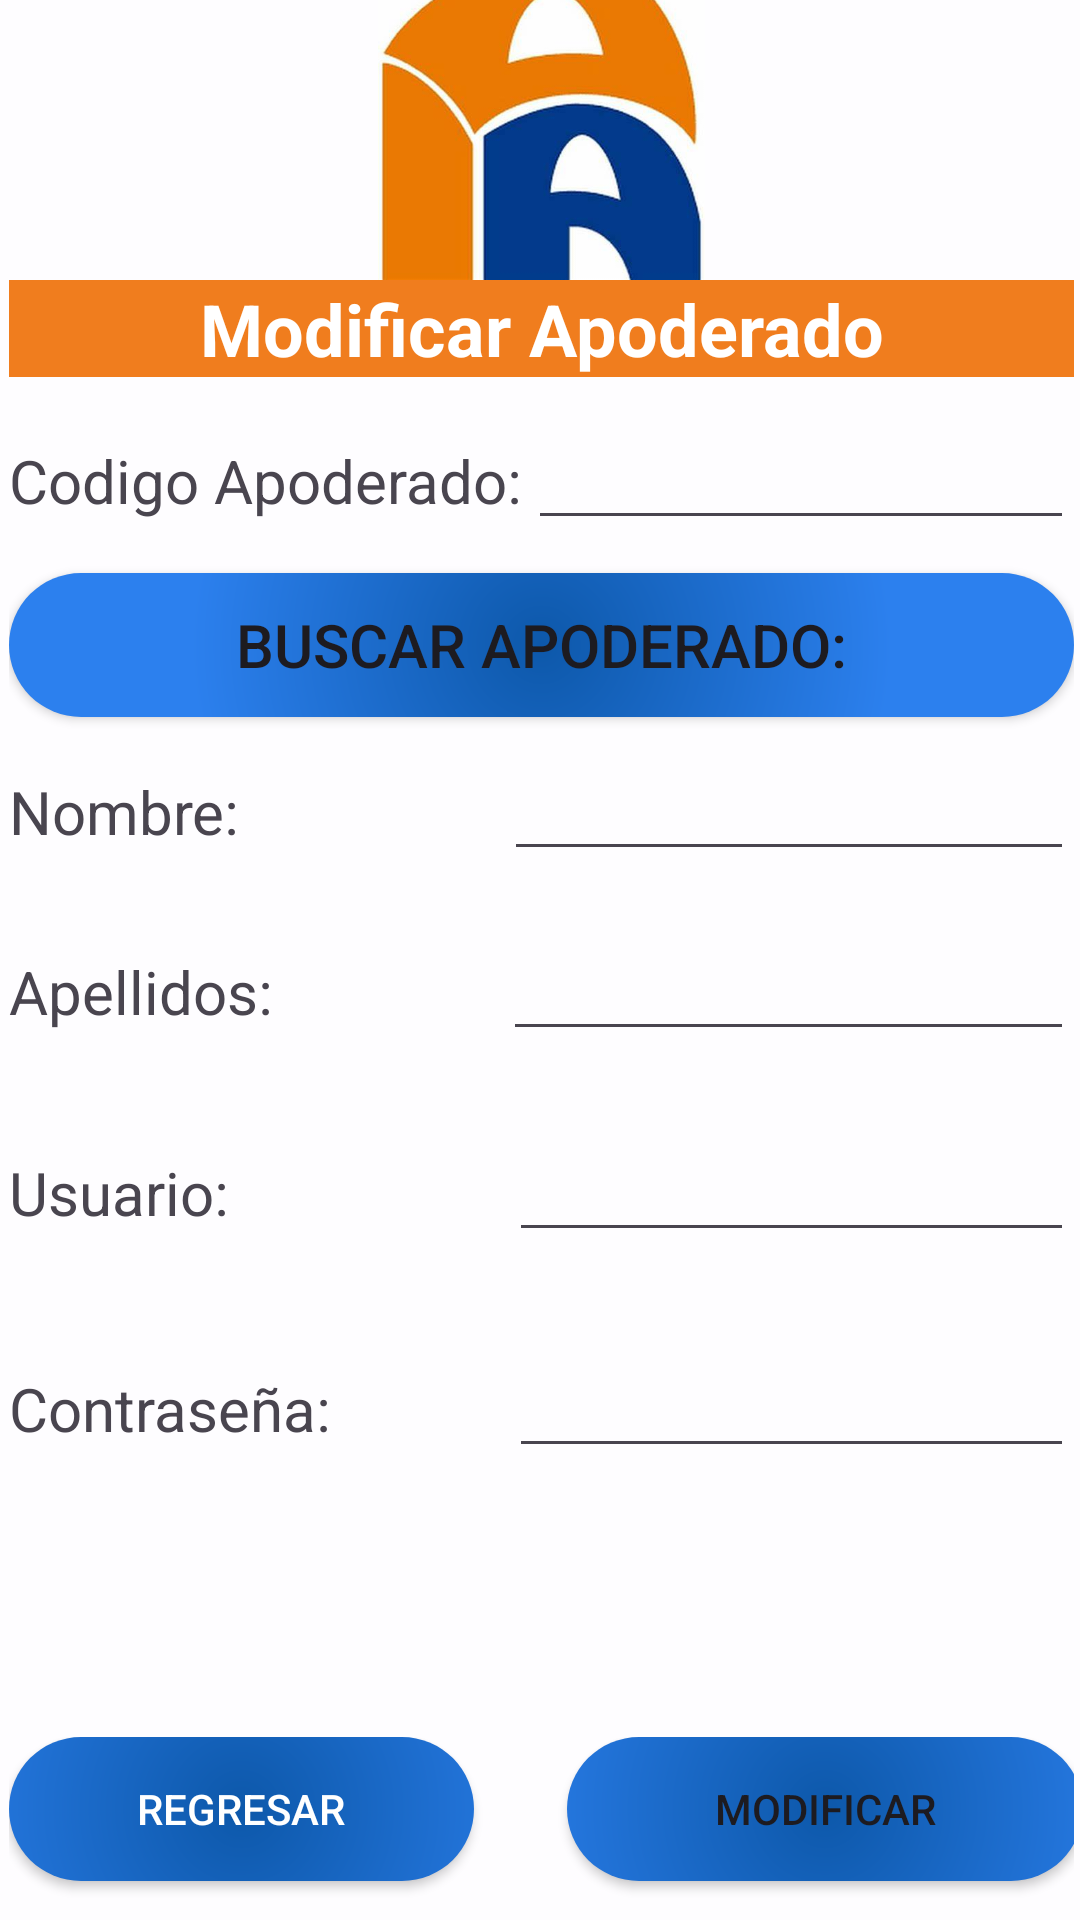

Layout XML and referenced resources for this Android screen:
<!-- AndroidManifest.xml: application theme Theme.Ie_Palas_App -->
<!-- res/layout/activity_frm_mod_apo.xml -->
<?xml version="1.0" encoding="utf-8"?>
<androidx.constraintlayout.widget.ConstraintLayout xmlns:android="http://schemas.android.com/apk/res/android"
    xmlns:app="http://schemas.android.com/apk/res-auto"
    xmlns:tools="http://schemas.android.com/tools"
    android:id="@+id/main"
    android:layout_width="match_parent"
    android:layout_height="match_parent"
    tools:context=".vistas.frmModApo">

    <ImageView
        android:id="@+id/imageView32"
        android:layout_width="511dp"
        android:layout_height="870dp"
        app:layout_constraintBottom_toBottomOf="parent"
        app:layout_constraintEnd_toEndOf="parent"
        app:layout_constraintStart_toStartOf="parent"
        app:layout_constraintTop_toTopOf="parent"
        app:srcCompat="@drawable/gestionar_apoderado" />

    <LinearLayout
        android:layout_width="387dp"
        android:layout_height="704dp"
        android:background="#BBFFFFFF"
        android:orientation="vertical"
        android:padding="16dp"
        app:layout_constraintBottom_toBottomOf="parent"
        app:layout_constraintEnd_toEndOf="parent"
        app:layout_constraintStart_toStartOf="parent"
        app:layout_constraintTop_toTopOf="parent">

        <ImageView
            android:id="@+id/imageView8"
            android:layout_width="match_parent"
            android:layout_height="109dp"
            app:srcCompat="@drawable/palasatenea" />

        <TextView
            android:id="@+id/textView17"
            android:layout_width="match_parent"
            android:layout_height="wrap_content"
            android:background="#F07D1E"
            android:text="Modificar Apoderado"
            android:textAlignment="center"
            android:textColor="#FFFFFF"
            android:textSize="24sp"
            android:textStyle="bold" />

        

        

        

        <Space
            android:layout_width="match_parent"
            android:layout_height="13dp" />

        <LinearLayout
            android:layout_width="match_parent"
            android:layout_height="wrap_content"
            android:orientation="horizontal">

            <TextView
                android:id="@+id/textView31"
                android:layout_width="201dp"
                android:layout_height="wrap_content"
                android:layout_weight="1"
                android:text="Codigo Apoderado:"
                android:textSize="20sp" />

            <EditText
                android:id="@+id/txtcodest"
                android:layout_width="wrap_content"
                android:layout_height="wrap_content"
                android:layout_weight="1"
                android:ems="10"
                android:inputType="text" />
        </LinearLayout>

        <Space
            android:layout_width="match_parent"
            android:layout_height="11dp" />

        <Button
            android:id="@+id/button13"
            android:layout_width="match_parent"
            android:layout_height="wrap_content"
            android:background="@drawable/gestionapo"
            android:text="Buscar Apoderado:"
            android:textSize="20sp"
            app:backgroundTint="@null" />

        <Space
            android:layout_width="match_parent"
            android:layout_height="10dp" />

        <LinearLayout
            android:layout_width="match_parent"
            android:layout_height="43dp"
            android:orientation="horizontal">

            <TextView
                android:id="@+id/textView23"
                android:layout_width="185dp"
                android:layout_height="wrap_content"
                android:layout_weight="1"
                android:text="Nombre:"
                android:textSize="20sp" />

            <EditText
                android:id="@+id/txtNombreEst"
                android:layout_width="wrap_content"
                android:layout_height="wrap_content"
                android:layout_weight="1"
                android:ems="10"
                android:inputType="text" />
        </LinearLayout>

        <Space
            android:layout_width="match_parent"
            android:layout_height="17dp" />

        <LinearLayout
            android:layout_width="match_parent"
            android:layout_height="48dp"
            android:orientation="horizontal">

            <TextView
                android:id="@+id/textView25"
                android:layout_width="184dp"
                android:layout_height="wrap_content"
                android:layout_weight="1"
                android:text="Apellidos:"
                android:textSize="20sp" />

            <EditText
                android:id="@+id/txtApellidoEst"
                android:layout_width="wrap_content"
                android:layout_height="wrap_content"
                android:layout_weight="1"
                android:ems="10"
                android:inputType="text" />
        </LinearLayout>

        <Space
            android:layout_width="match_parent"
            android:layout_height="19dp" />

        <LinearLayout
            android:layout_width="match_parent"
            android:layout_height="55dp"
            android:orientation="horizontal">

            <TextView
                android:id="@+id/textView27"
                android:layout_width="188dp"
                android:layout_height="wrap_content"
                android:layout_weight="1"
                android:text="Usuario:"
                android:textSize="20sp" />

            <EditText
                android:id="@+id/txtUsuarioEst"
                android:layout_width="wrap_content"
                android:layout_height="wrap_content"
                android:layout_weight="1"
                android:ems="10"
                android:inputType="text" />
        </LinearLayout>

        <Space
            android:layout_width="match_parent"
            android:layout_height="17dp" />

        <LinearLayout
            android:layout_width="match_parent"
            android:layout_height="55dp"
            android:orientation="horizontal">

            <TextView
                android:id="@+id/textView30"
                android:layout_width="188dp"
                android:layout_height="wrap_content"
                android:layout_weight="1"
                android:text="Contraseña:"
                android:textSize="20sp" />

            <EditText
                android:id="@+id/txtContrasenaEst"
                android:layout_width="wrap_content"
                android:layout_height="wrap_content"
                android:layout_weight="1"
                android:ems="10"
                android:inputType="text" />
        </LinearLayout>

        <Space
            android:layout_width="match_parent"
            android:layout_height="20dp" />

        <LinearLayout
            android:layout_width="match_parent"
            android:layout_height="56dp"
            android:orientation="horizontal" />

        <LinearLayout
            android:layout_width="358dp"
            android:layout_height="65dp"
            android:orientation="horizontal">

            <Button
                android:id="@+id/buttonRegresar"
                android:layout_width="155dp"
                android:layout_height="wrap_content"
                android:layout_marginTop="0dp"
                android:background="@drawable/gestionapo"
                android:onClick="regresar"
                android:text="Regresar"
                android:textColor="#FFFFFF"
                app:backgroundTint="@null" />

            <Space
                android:layout_width="wrap_content"
                android:layout_height="wrap_content"
                android:layout_weight="1" />

            <Button
                android:id="@+id/button10"
                android:layout_width="172dp"
                android:layout_height="wrap_content"
                android:background="@drawable/gestionapo"
                android:text="Modificar"
                app:backgroundTint="@null" />
        </LinearLayout>

    </LinearLayout>
</androidx.constraintlayout.widget.ConstraintLayout>
<!-- resources referenced by this layout -->
<resources>
  <!-- drawable gestionapo (drawable) -->
  <?xml version="1.0" encoding="utf-8"?>
  <layer-list xmlns:android="http://schemas.android.com/apk/res/android">
      <item>
          <shape android:shape="rectangle">
              <gradient
                  android:type="radial"
                  android:startColor="#0D58AA"
                  android:centerColor="#2C80EE"
                  android:endColor="#2C80EE"
                  android:gradientRadius="700"/>
              <corners android:radius="55dp" />
          </shape>
      </item>
  </layer-list>
  <!-- drawable palasatenea: png bitmap (drawable, 14778 bytes) -->
  <style name="Theme.Ie_Palas_App" parent="Base.Theme.Ie_Palas_App" />
  <style name="Base.Theme.Ie_Palas_App" parent="Theme.Material3.DayNight.NoActionBar">
          
          
      </style>
</resources>
